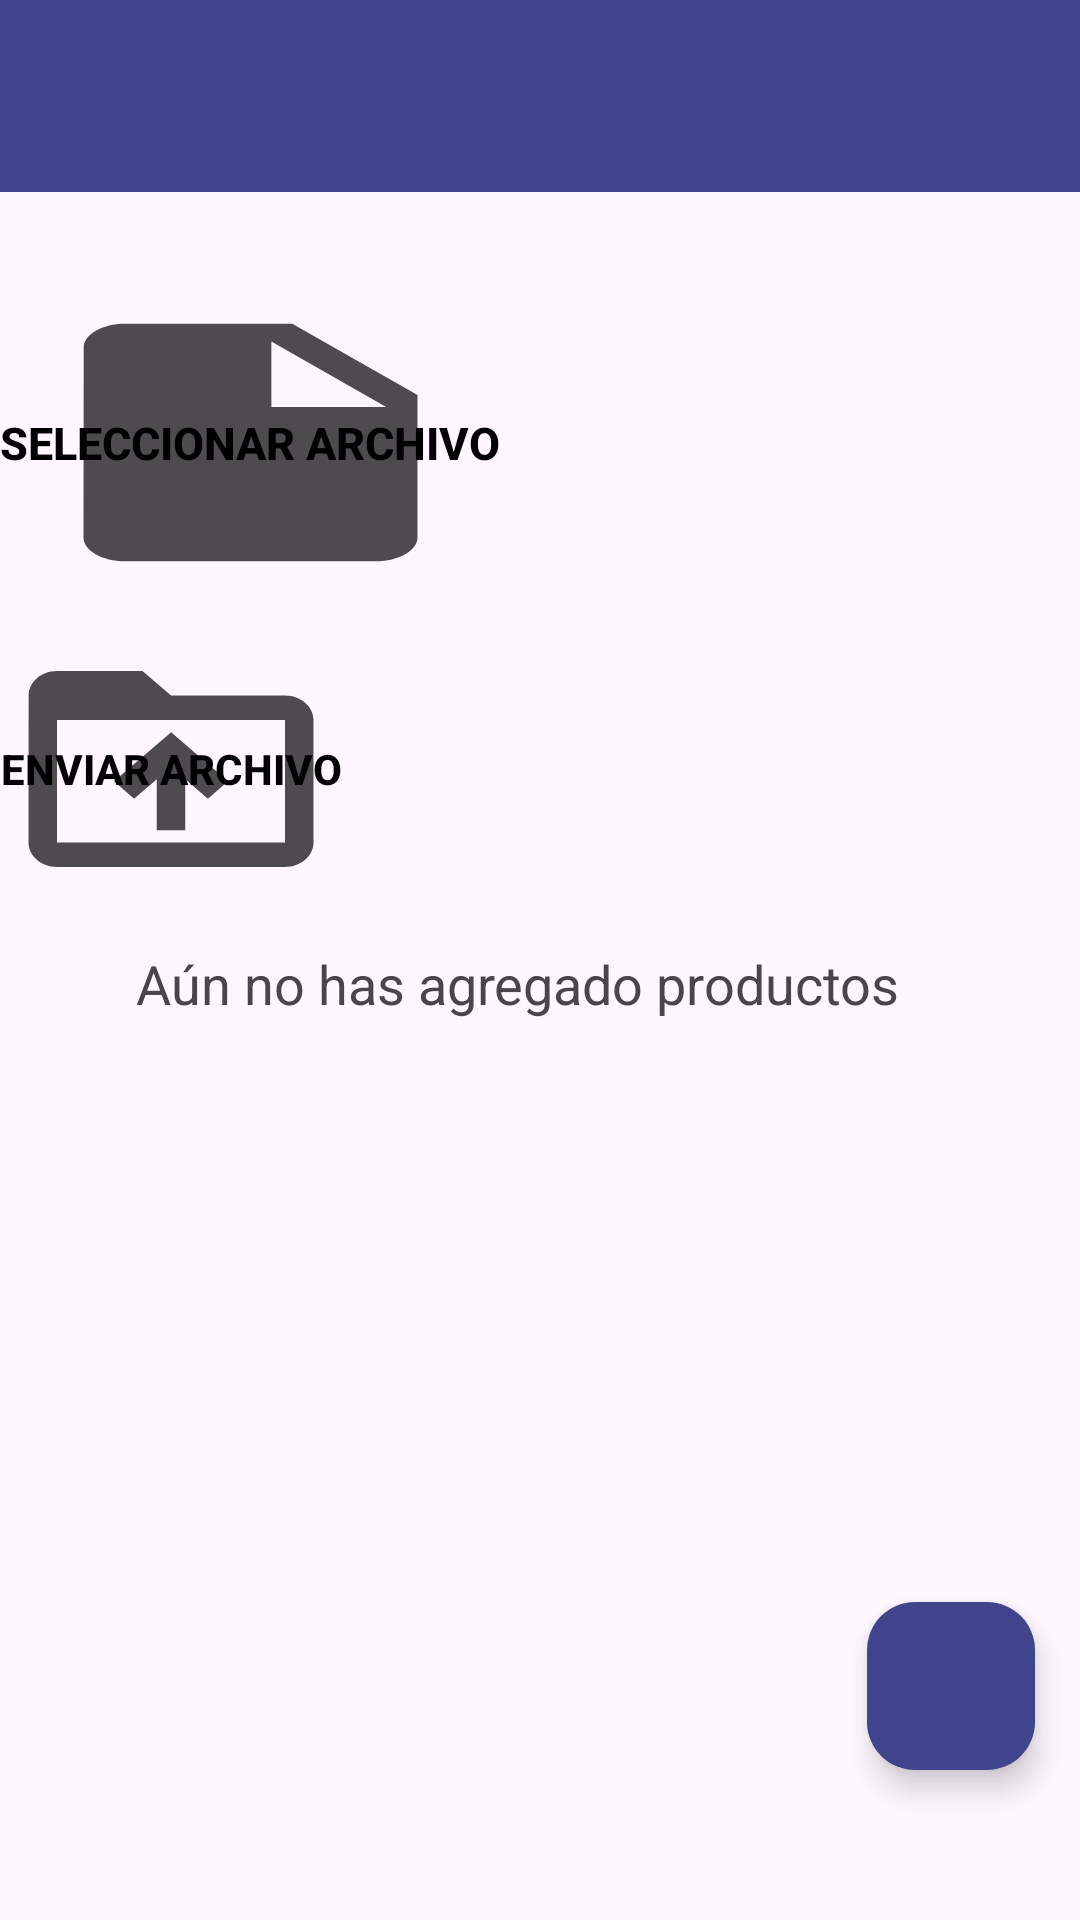

This screen was rendered from an Android layout file. Write that file and the resources it references.
<!-- AndroidManifest.xml: application theme Theme.BusinessBot -->
<!-- res/layout/activity_inventory2.xml -->
<RelativeLayout xmlns:android="http://schemas.android.com/apk/res/android"
    xmlns:app="http://schemas.android.com/apk/res-auto"
    xmlns:tools="http://schemas.android.com/tools"
    android:layout_width="match_parent"
    android:layout_height="match_parent"
    tools:context=".MainActivity">

    <androidx.appcompat.widget.Toolbar
        android:id="@+id/my_toolbar"
        android:layout_width="match_parent"
        android:layout_height="?attr/actionBarSize"
        android:background="#3f448c"
        app:popupTheme="@style/Base.Theme.BusinessBot" />

    <ProgressBar
        android:id="@+id/progress"
        android:layout_width="140dp"
        android:layout_height="330dp"
        android:layout_marginBottom="100px"
        android:visibility="gone"
        app:layout_constraintTop_toBottomOf="@+id/my_toolbar"
        app:layout_constraintBottom_toBottomOf="parent"/>

    <TextView
        android:id="@+id/textView"
        android:layout_width="wrap_content"
        android:layout_height="wrap_content"
        android:layout_marginTop="100dp"
        android:text=""
        tools:ignore="MissingConstraints" />

    <Button
        android:id="@+id/button"
        android:layout_width="wrap_content"
        android:layout_height="95dp"
        android:layout_marginTop="100dp"
        android:layout_marginBottom="98dp"
        android:background="@drawable/baseline_insert_drive_file_24"
        android:text="Seleccionar Archivo"
        android:textColor="@color/black"
        android:textSize="15dp"
        android:textStyle="bold"
        tools:ignore="MissingConstraints" />

    <Button
        android:id="@+id/button2"
        android:layout_width="wrap_content"
        android:layout_height="98dp"
        android:layout_below="@id/button"
        android:layout_marginTop="-86dp"
        android:background="@drawable/baseline_drive_folder_upload_24"
        android:text="Enviar Archivo"
        android:textColor="@color/black"
        android:textStyle="bold"/>

    <androidx.recyclerview.widget.RecyclerView
        android:id="@+id/recycler_view"
        android:layout_width="match_parent"
        android:layout_height="wrap_content"
        android:layout_below="@id/button2"
        android:layout_alignParentBottom="true"
        android:layout_marginTop="68dp"
        android:layout_marginBottom="164dp"
        android:textAlignment="center"
        android:visibility="visible" />

    <TextView
        android:id="@+id/text_inf"
        android:layout_width="match_parent"
        android:layout_height="wrap_content"
        android:textAlignment="center"
        android:layout_marginTop="0dp"
        android:text="Aún no has agregado productos"
        android:layout_marginBottom="300dp"
        android:layout_marginRight="15dp"
        android:textSize="18dp"
        android:clickable="true"
        android:layout_alignParentLeft="true"
        android:layout_alignParentBottom="true"
        android:visibility="visible"
         />

    <com.google.android.material.floatingactionbutton.FloatingActionButton
        android:id="@+id/fab_add_product"
        android:layout_width="wrap_content"
        android:layout_height="wrap_content"
        android:layout_marginBottom="50dp"
        android:layout_marginRight="15dp"
        android:clickable="true"
        android:backgroundTint="#3f448c"
        android:layout_alignParentRight="true"
        android:layout_alignParentEnd="true"
        android:layout_alignParentBottom="true"
        app:srcCompat="@drawable/baseline_add_24" />


</RelativeLayout>
<!-- resources referenced by this layout -->
<resources>
  <color name="black">#FF000000</color>
  <!-- drawable baseline_drive_folder_upload_24 (drawable) -->
  <vector android:alpha="0.7" android:height="24dp" android:tint="#000000"
      android:viewportHeight="24" android:viewportWidth="24"
      android:width="24dp" xmlns:android="http://schemas.android.com/apk/res/android">
      <path android:fillColor="@android:color/white" android:pathData="M20,6h-8l-2,-2L4,4c-1.1,0 -1.99,0.9 -1.99,2L2,18c0,1.1 0.9,2 2,2h16c1.1,0 2,-0.9 2,-2L22,8c0,-1.1 -0.9,-2 -2,-2zM20,18L4,18L4,8h16v10zM8,13.01l1.41,1.41L11,12.84L11,17h2v-4.16l1.59,1.59L16,13.01 12.01,9 8,13.01z"/>
  </vector>
  <!-- drawable baseline_insert_drive_file_24 (drawable) -->
  <vector android:alpha="0.7" android:height="24dp" android:tint="#000000"
      android:viewportHeight="24" android:viewportWidth="24"
      android:width="24dp" xmlns:android="http://schemas.android.com/apk/res/android">
      <path android:fillColor="@android:color/white" android:pathData="M6,2c-1.1,0 -1.99,0.9 -1.99,2L4,20c0,1.1 0.89,2 1.99,2L18,22c1.1,0 2,-0.9 2,-2L20,8l-6,-6L6,2zM13,9L13,3.5L18.5,9L13,9z"/>
  </vector>
  <style name="Base.Theme.BusinessBot" parent="Theme.Material3.DayNight.NoActionBar">
          
          
      </style>
  <style name="Theme.BusinessBot" parent="Base.Theme.BusinessBot" />
</resources>
